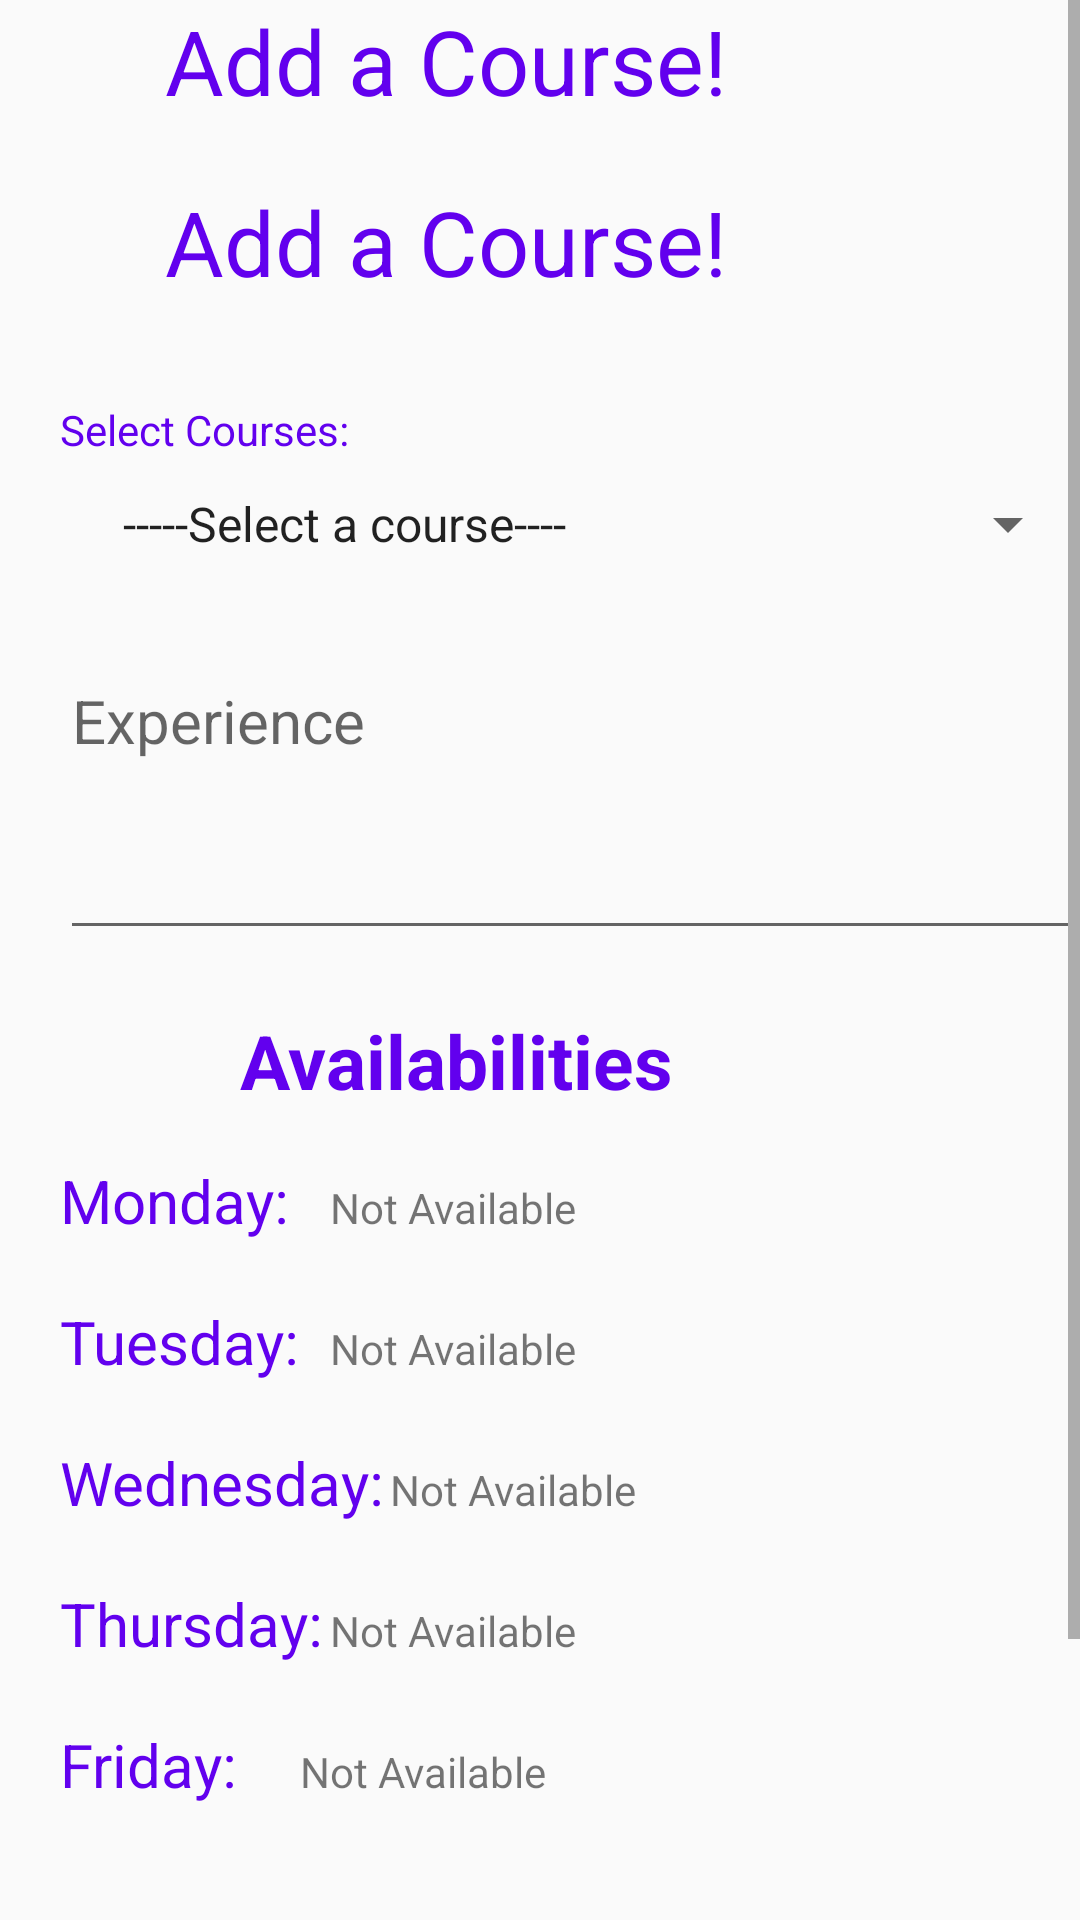

Layout XML and referenced resources for this Android screen:
<!-- AndroidManifest.xml: application theme AppTheme -->
<!-- res/layout/fragment_tuor_add_course_form.xml -->
<?xml version="1.0" encoding="utf-8"?>
<ScrollView xmlns:android="http://schemas.android.com/apk/res/android"
    android:id="@+id/scrollView"
    android:layout_width="match_parent"
    android:layout_height="match_parent"
    android:background="@drawable/background3"
    android:fillViewport="true">

    <RelativeLayout xmlns:android="http://schemas.android.com/apk/res/android"
        xmlns:tools="http://schemas.android.com/tools"
        android:layout_width="match_parent"
        android:layout_height="match_parent"
        android:visibility="visible"
        tools:context="Fragments.TuorAddCourseForm"
        tools:visibility="visible">

        <TextView
            android:id="@+id/welcomeTV1"
            android:layout_width="250dp"
            android:layout_height="wrap_content"
            android:layout_centerHorizontal="true"
            android:layout_below="@+id/toolbar"
            android:text="Add a Course!"
            android:textColor="@color/colorPrimary"
            android:textSize="30dp" />

        <TextView
            android:id="@+id/welcomeTV"
            android:layout_width="250dp"
            android:layout_height="wrap_content"
            android:layout_centerHorizontal="true"
            android:layout_below="@+id/welcomeTV1"
            android:text="Add a Course!"
            android:layout_marginTop="20dp"
            android:textColor="@color/colorPrimary"
            android:textSize="30dp" />


        <TextView
            android:id="@+id/selectCourseTV"
            android:layout_width="fill_parent"
            android:layout_height="wrap_content"
            android:layout_below="@+id/welcomeTV"
            android:layout_marginLeft="20dp"
            android:layout_marginTop="33dp"
            android:text="Select Courses:"
            android:textColor="@color/colorPrimary"/>

        <Spinner
            android:id="@+id/spinnerCourse"
            android:layout_width="wrap_content"
            android:layout_height="wrap_content"
            android:layout_below="@+id/selectCourseTV"
            android:layout_marginLeft="33dp"
            android:layout_marginTop="10dp"
            android:entries="@array/select_course"/>


        <EditText
            android:id="@+id/experience"
            android:layout_width="400dp"
            android:layout_height="100dp"
            android:layout_below="@+id/spinnerCourse"
            android:layout_marginLeft="20dp"
            android:layout_marginTop="30dp"
            android:layout_marginBottom="20dp"
            android:height="180dp"
            android:gravity="top"
            android:hint="Experience"
            android:inputType="textMultiLine"
            android:textSize="20sp" />

        <TextView
            android:id="@+id/availableTV"
            android:layout_width="200dp"
            android:layout_height="30dp"
            android:layout_below="@+id/experience"
            android:layout_centerHorizontal="true"
            android:text="Availabilities"
            android:textColor="@color/colorPrimary"
            android:textSize="25dp"
            android:textStyle="bold" />

        <TextView
            android:id="@+id/mondayTV"
            android:layout_marginLeft="20dp"
            android:textColor="@color/colorPrimary"
            android:layout_width="100dp"
            android:layout_height="wrap_content"
            android:layout_below="@+id/availableTV"
            android:layout_marginTop="20dp"
            android:text="Monday: "
            android:textSize="20dp" />

        <TextView
            android:layout_width="270dp"
            android:layout_height="wrap_content"
            android:text="Not Available"
            android:layout_alignBaseline="@+id/mondayTV"
            android:layout_marginLeft="110dp"
            android:id="@+id/monAvail"/>

        <Button
            android:id="@+id/addMonTimes"
            android:layout_width="30dp"
            android:layout_height="30dp"
            android:layout_alignBaseline="@+id/mondayTV"
            android:layout_marginLeft="380dp"
            android:background="@drawable/button_rounded"
            android:text="+"
            android:textColor="@android:color/white"
            android:textSize="20sp" />


        <TextView
            android:layout_marginLeft="20dp"
            android:textColor="@color/colorPrimary"
            android:id="@+id/tuesdayTV"
            android:layout_width="100dp"
            android:layout_height="wrap_content"
            android:layout_below="@+id/mondayTV"
            android:layout_marginTop="20dp"
            android:text="Tuesday: "
            android:textSize="20dp" />

        <TextView
            android:layout_width="270dp"
            android:layout_height="wrap_content"
            android:text="Not Available"
            android:layout_alignBaseline="@+id/tuesdayTV"
            android:layout_marginLeft="110dp"
            android:id="@+id/tuesAvail"/>

        <Button
            android:id="@+id/addTuesTimes"
            android:layout_width="30dp"
            android:layout_height="30dp"
            android:layout_alignBaseline="@+id/tuesdayTV"
            android:layout_marginLeft="380dp"
            android:background="@drawable/button_rounded"
            android:text="+"
            android:textColor="@android:color/white"
            android:textSize="20sp" />

        <TextView
            android:layout_marginLeft="20dp"
            android:textColor="@color/colorPrimary"
            android:id="@+id/wednesdayTV"
            android:layout_width="110dp"
            android:layout_height="wrap_content"
            android:layout_below="@+id/tuesdayTV"
            android:layout_marginTop="20dp"
            android:text="Wednesday: "
            android:textSize="20dp" />

        <TextView
            android:layout_width="250dp"
            android:layout_height="wrap_content"
            android:text="Not Available"
            android:layout_alignBaseline="@+id/wednesdayTV"
            android:layout_marginLeft="130dp"
            android:id="@+id/wedAvail"/>

        <Button
            android:id="@+id/addWedTimes"
            android:layout_width="30dp"
            android:layout_height="30dp"
            android:layout_alignBaseline="@+id/wednesdayTV"
            android:layout_marginLeft="380dp"
            android:background="@drawable/button_rounded"
            android:text="+"
            android:textColor="@android:color/white"
            android:textSize="20sp" />

        <TextView
            android:layout_marginLeft="20dp"
            android:textColor="@color/colorPrimary"
            android:id="@+id/thursdayTV"
            android:layout_width="110dp"
            android:layout_height="wrap_content"
            android:layout_below="@+id/wednesdayTV"
            android:layout_marginTop="20dp"
            android:text="Thursday: "
            android:textSize="20dp" />

        <TextView
            android:layout_width="270dp"
            android:layout_height="wrap_content"
            android:text="Not Available"
            android:layout_alignBaseline="@+id/thursdayTV"
            android:layout_marginLeft="110dp"
            android:id="@+id/thursAvail"/>

        <Button
            android:id="@+id/addThursTimes"
            android:layout_width="30dp"
            android:layout_height="30dp"
            android:layout_alignBaseline="@+id/thursdayTV"
            android:layout_marginLeft="380dp"
            android:background="@drawable/button_rounded"
            android:text="+"
            android:textColor="@android:color/white"
            android:textSize="20sp" />

        <TextView
            android:layout_marginLeft="20dp"
            android:textColor="@color/colorPrimary"
            android:id="@+id/fridayTV"
            android:layout_width="110dp"
            android:layout_height="wrap_content"
            android:layout_below="@+id/thursdayTV"
            android:layout_marginTop="20dp"
            android:text="Friday: "
            android:textSize="20dp" />

        <TextView
            android:layout_width="270dp"
            android:layout_height="wrap_content"
            android:text="Not Available"
            android:layout_alignBaseline="@+id/fridayTV"
            android:layout_marginLeft="100dp"
            android:id="@+id/friAvail"/>

        <Button
            android:id="@+id/addFriTimes"
            android:layout_width="30dp"
            android:layout_height="30dp"
            android:layout_alignBaseline="@+id/fridayTV"
            android:layout_marginLeft="380dp"
            android:background="@drawable/button_rounded"
            android:text="+"
            android:textColor="@android:color/white"
            android:textSize="20sp" />

        <Button
            android:id="@+id/submitCourse"
            android:layout_width="250dp"
            android:layout_height="wrap_content"
            android:layout_marginTop="100dp"
            android:layout_below="@+id/fridayTV"
            android:layout_centerHorizontal="true"
            android:text="Submit"
            android:background="@drawable/button_rounded"
            android:textColor="@android:color/white"
            />


        

        

    </RelativeLayout>

</ScrollView>
<!-- resources referenced by this layout -->
<resources>
  <string-array name="select_course">
          <item>-----Select a course----</item>&gt;
          <item>OPERATING SYSTEMS IN PRACTICE</item>
          <item>MACHINE LEARNING</item>
          <item>ADVANCED ALGORITHM DESIGN AND ANALYSIS</item>
          <item>CRYPTOGRAPHY AND CLOUD SECURITY</item>
          <item>ADVANCED SOFTWARE ENGINEERING</item>
          <item>SOFTWARE TESTING</item>
      </string-array>
  <!-- drawable button_rounded (drawable) -->
  <?xml version="1.0" encoding="utf-8"?>
  <selector
      xmlns:android="http://schemas.android.com/apk/res/android">
  
      <item>
          <shape android:shape="rectangle">
              <solid android:color="@color/colorPrimaryDark"/>
              <corners
                  android:topLeftRadius="20dp"
                  android:bottomLeftRadius="20dp"
                  android:bottomRightRadius="20dp"
                  android:topRightRadius="20dp" />
  
          </shape>
      </item>
  
  </selector>
  <style name="AppTheme" parent="Theme.AppCompat.Light.DarkActionBar">
          
          <item name="colorPrimary">@color/colorPrimary</item>
          <item name="colorPrimaryDark">@color/colorPrimaryDark</item>
          <item name="colorAccent">@color/colorAccent</item>
  
          <item name="windowActionBar">false</item>
          <item name="windowNoTitle">true</item>
          <item name="android:windowFullscreen">true</item>
  
      </style>
  <!-- not gathered from this repository: default colours our renderer supplied (Android Studio template values) -->
  <color name="colorPrimary">#FF6200EE</color>
  <color name="colorPrimaryDark">#FF3700B3</color>
  <color name="colorAccent">#FF03DAC5</color>
</resources>
